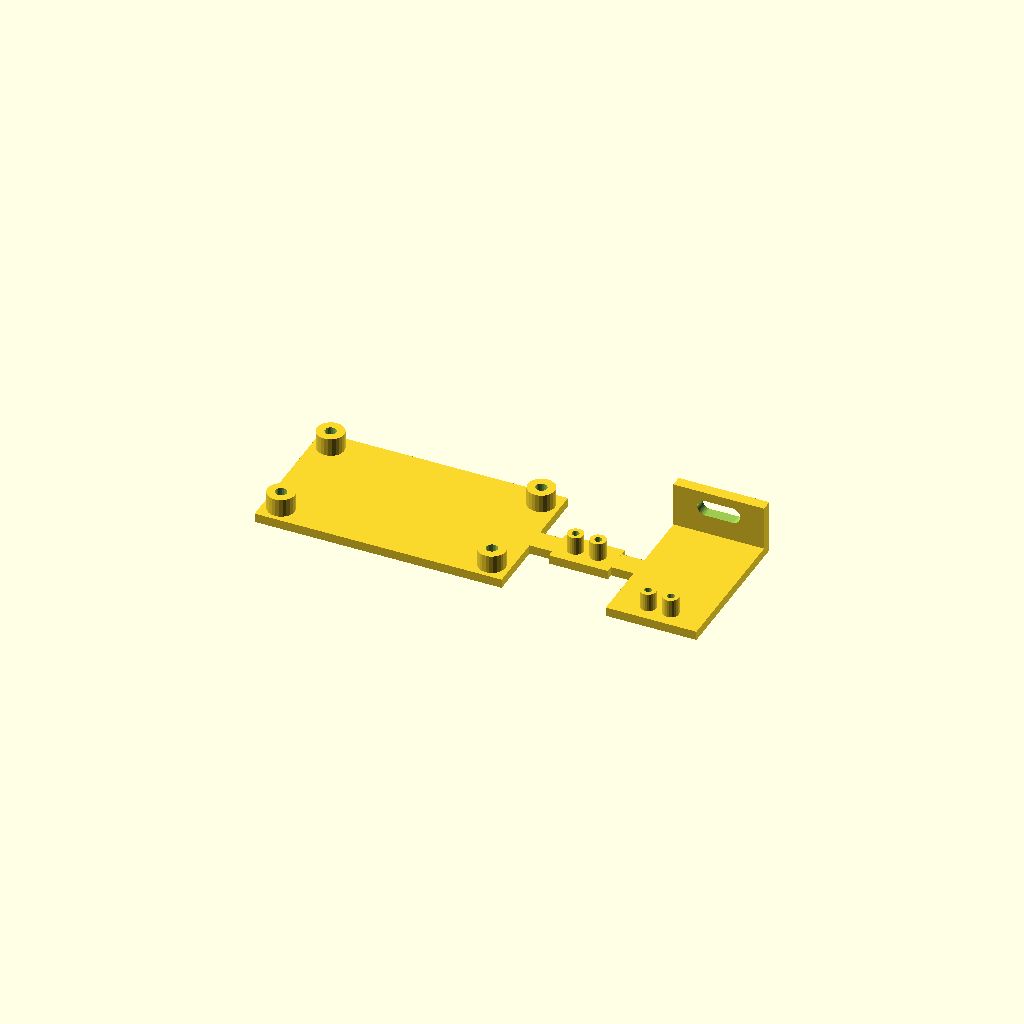
Cell 1 — every parameter at its default value.
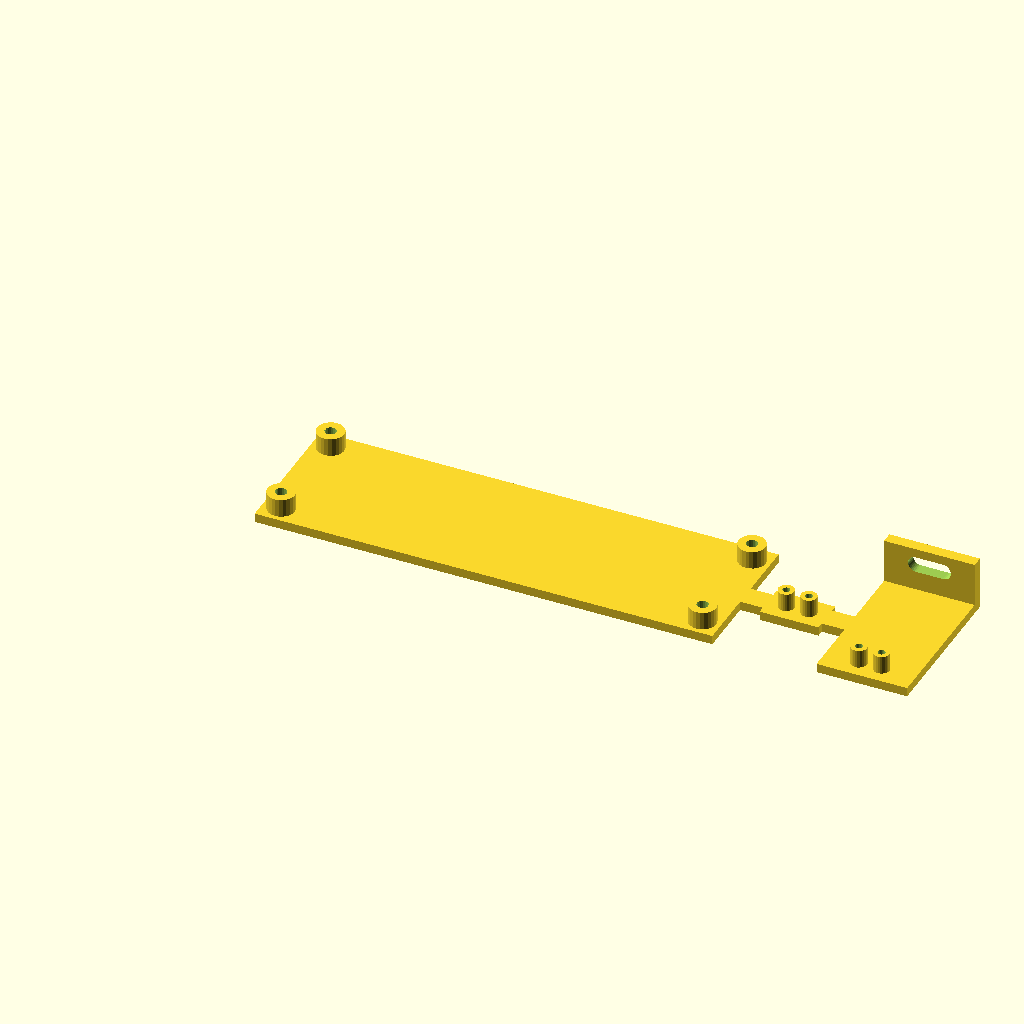
Cell 2: esp_mx = 93 (everything else at default).
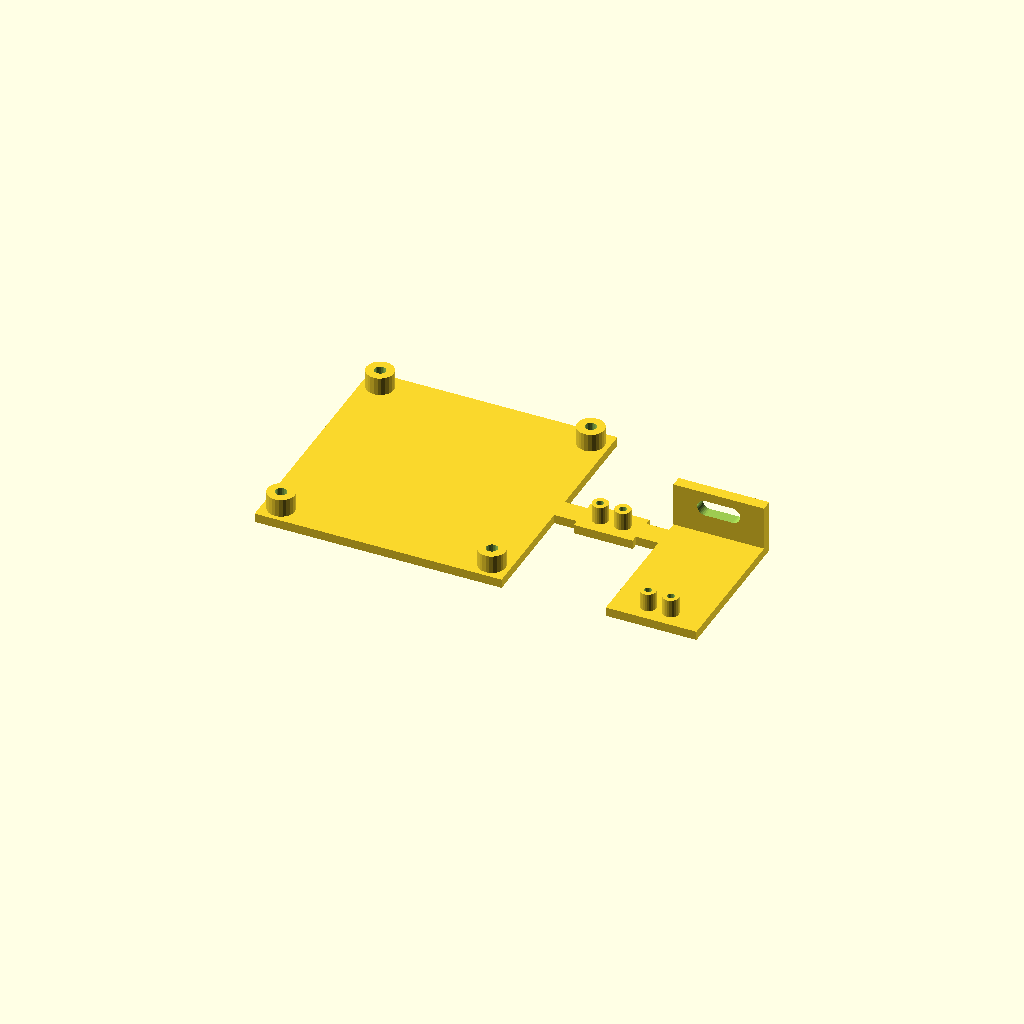
Cell 3: esp_my = 46.8 (everything else at default).
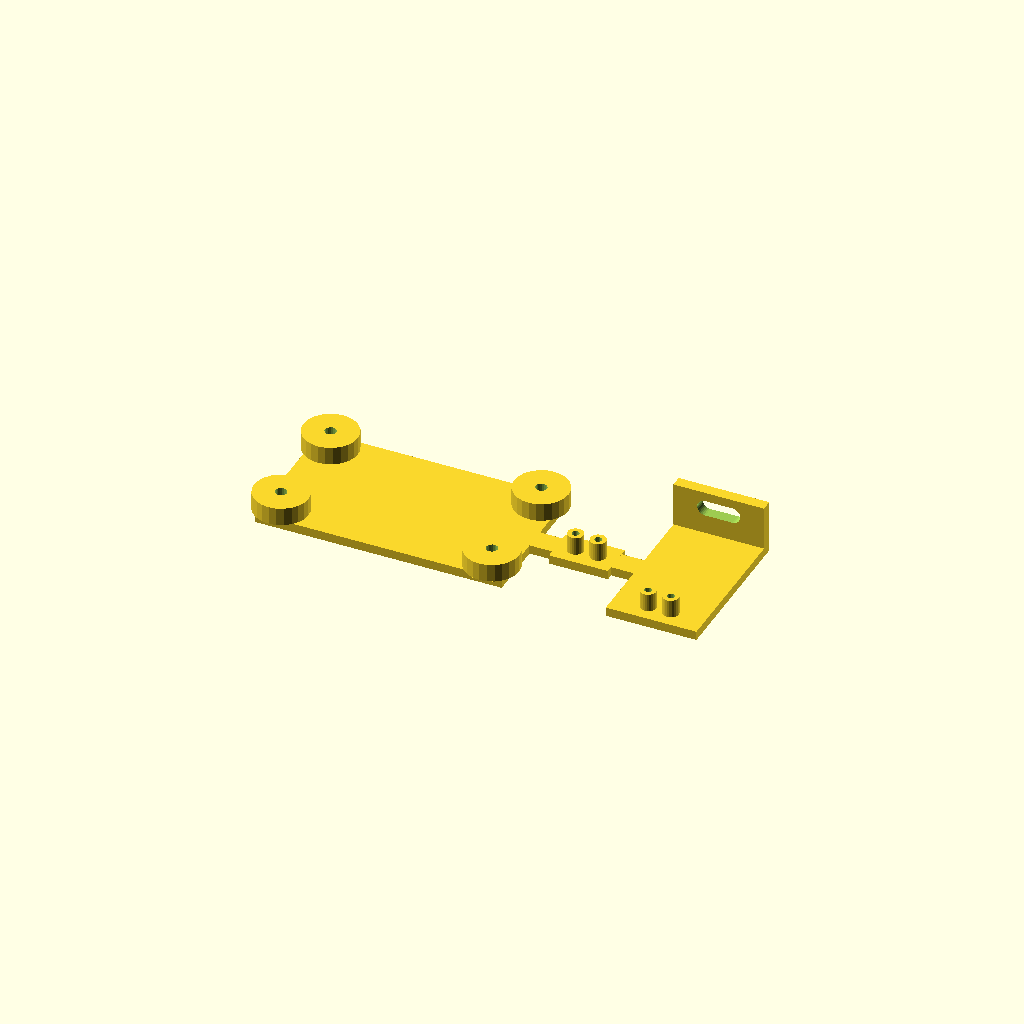
Cell 4 — esp_od set to 12, the other parameters unchanged.
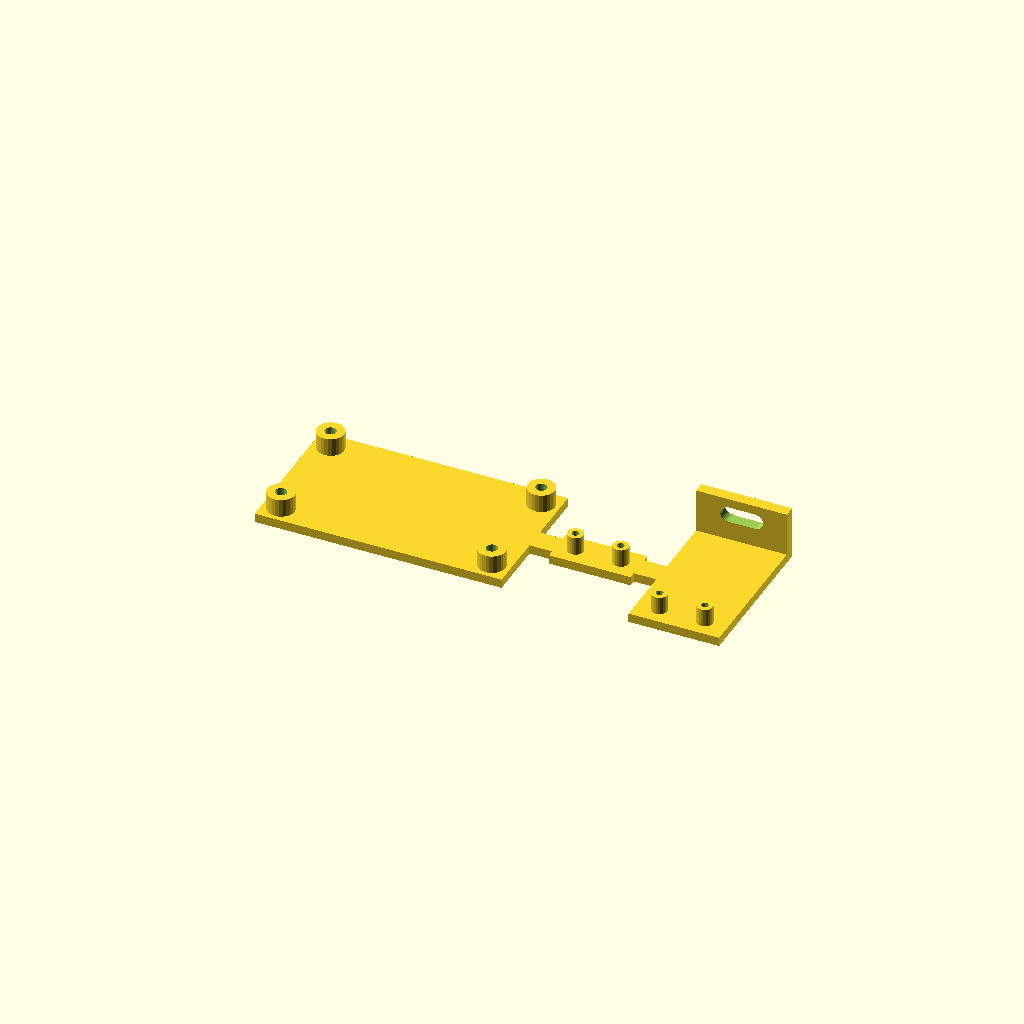
Cell 5: the same model with usbc_bmx = 10.
All cells are drawn from one camera (rotation 55°, 0°, 25°, orthographic, colour scheme Cornfield), so only the parameter changes between them.
OpenSCAD source file models/standoff_test.scad:
// ============================================================
// Standoff + Port Test Piece — USB-C Board + ESP32
//
// Section 1 (left)  : ESP32 — 4× M3 standoffs, 46.5 × 23.4 mm
// Section 2 (middle): USB-C board — 2× M2 standoffs, 5 mm apart
// Section 3 (right) : USB-C port L-piece — simulates enclosure wall
//     • push USB-C board onto the 2 standoffs (connector toward wall)
//     • PCB edge should sit flush with wall inner face
//     • connector should fit through the stadium hole
//
// Print flat on bed (base down). No supports needed.
// ============================================================

// ---- Parameters shared with electronics_enclosure.scad ----
esp_mx  = 46.5;  // ESP32 hole spacing X
esp_my  = 23.4;  // ESP32 hole spacing Y
esp_od  =  6.0;  // ESP32 standoff outer ⌀
esp_sd  =  2.5;  // M3 self-tap pilot

usbc_bmx =  5.0;  // USB-C board hole spacing
usbc_bod =  3.5;  // USB-C standoff outer ⌀
usbc_bsd =  1.6;  // M2 self-tap pilot

usbc_w   =  9.5;  // USB-C port opening width
usbc_h   =  3.5;  // USB-C port opening height (stadium: r = h/2 = 1.75)

// USB-C board geometry (measured)
usbc_hole_to_edge = 28.0;  // standoff centre → PCB edge (connector side)
usbc_pcb_to_hole  =  2.0;  // connector centre above PCB surface (adjust if off)

// ---- Test piece params ----
base_t = 2.0;   // base plate thickness
so_h   = 4.0;   // standoff height above base
mg     = 4.0;   // margin around patterns
gap    = 5.0;   // gap between sections
wall_t = 2.5;   // enclosure wall thickness (simulated)

eps = 0.01;

// ---- Derived ----
esp_bw = esp_mx + 2*mg;           // 54.5 mm
esp_bd = esp_my + 2*mg;           // 31.4 mm

usbc_bw = usbc_bmx + 2*mg;        // 13.0 mm
usbc_bd = 2*mg;                   //  8.0 mm
usbc_ox = esp_bw + gap;           // 59.5 mm
usbc_oy = (esp_bd - usbc_bd) / 2; // 11.7 mm (centred on ESP32 Y)

l_ox = usbc_ox + usbc_bw + gap;   // 77.5 mm (X start of L-piece)

// L-piece: wall at the far Y edge, board area between wall and front
//   wall inner face at Y = l_base_d
//   standoffs 28 mm in from inner face → Y = l_base_d - usbc_hole_to_edge
l_base_d = usbc_hole_to_edge + mg; // 32.0 mm (depth of base plate)
l_total_w = 20.0;                  // width (X) — enough for 9.5 mm hole
l_so_y    = mg;                    // = l_base_d - usbc_hole_to_edge = 4.0 mm
l_so_x1   = l_total_w/2 - usbc_bmx/2;  // 7.5 mm
l_so_x2   = l_total_w/2 + usbc_bmx/2;  // 12.5 mm

l_hole_z  = base_t + so_h + usbc_pcb_to_hole;  // 8.0 mm
l_wall_h  = l_hole_z + usbc_h/2 + 2.0;         // 11.75 mm

// ============================================================
// Stadium profile (USB-C shape) — 2D, XY plane, centred at origin
// ============================================================
module usbc_stadium() {
    r = usbc_h / 2;
    hull() {
        translate([-(usbc_w/2 - r), 0]) circle(r=r, $fn=32);
        translate([ (usbc_w/2 - r), 0]) circle(r=r, $fn=32);
    }
}

// ============================================================
// SECTION 1 — ESP32 standoffs
// ============================================================
difference() {
    cube([esp_bw, esp_bd, base_t]);
    for (sx = [-1,1]) for (sy = [-1,1])
        translate([esp_bw/2 + sx*esp_mx/2, esp_bd/2 + sy*esp_my/2, -eps])
            cylinder(d=esp_sd, h=base_t + eps*2, $fn=20);
}
for (sx = [-1,1]) for (sy = [-1,1]) {
    px = esp_bw/2 + sx*esp_mx/2;
    py = esp_bd/2 + sy*esp_my/2;
    difference() {
        translate([px, py, base_t])
            cylinder(d=esp_od, h=so_h, $fn=24);
        translate([px, py, -eps])
            cylinder(d=esp_sd, h=base_t + so_h + eps*2, $fn=20);
    }
}

// ============================================================
// Bridge 1 — ESP32 → USB-C standoff section
// ============================================================
bridge_d = 5.0;
translate([esp_bw - eps, (esp_bd - bridge_d)/2, 0])
    cube([gap + 2*eps, bridge_d, base_t]);

// ============================================================
// SECTION 2 — USB-C board standoffs
// ============================================================
translate([usbc_ox, usbc_oy, 0]) {
    difference() {
        cube([usbc_bw, usbc_bd, base_t]);
        for (sx = [-1,1])
            translate([usbc_bw/2 + sx*usbc_bmx/2, usbc_bd/2, -eps])
                cylinder(d=usbc_bsd, h=base_t + eps*2, $fn=20);
    }
    for (sx = [-1,1]) {
        px = usbc_bw/2 + sx*usbc_bmx/2;
        py = usbc_bd/2;
        difference() {
            translate([px, py, base_t])
                cylinder(d=usbc_bod, h=so_h, $fn=24);
            translate([px, py, -eps])
                cylinder(d=usbc_bsd, h=base_t + so_h + eps*2, $fn=20);
        }
    }
}

// ============================================================
// Bridge 2 — USB-C standoff section → L-piece
// ============================================================
translate([usbc_ox + usbc_bw - eps, (esp_bd - bridge_d)/2, 0])
    cube([gap + 2*eps, bridge_d, base_t]);

// ============================================================
// SECTION 3 — USB-C port L-piece
//
// Base plate covers the board area.
// Wall stands at the far Y edge — simulates the enclosure back wall.
// Hole is cut through the wall at the correct height.
//
// Usage:
//   Orient the USB-C board with connector pointing toward the wall (+Y).
//   Place mounting holes onto the 2 standoffs.
//   → PCB edge should be flush with wall inner face
//   → connector should pass through the hole
//   If height is off, adjust usbc_pcb_to_hole in both SCAD files.
// ============================================================
translate([l_ox, 0, 0]) {
    difference() {
        union() {
            // Base plate (board area)
            cube([l_total_w, l_base_d, base_t]);
            // Standing wall at far Y (inner face at Y = l_base_d)
            translate([0, l_base_d, 0])
                cube([l_total_w, wall_t, l_wall_h]);
        }
        // USB-C stadium hole — through wall in +Y direction
        // Start just inside inner face, extrude through full wall thickness
        translate([l_total_w/2, l_base_d - eps, l_hole_z])
        rotate([-90, 0, 0])
        linear_extrude(height = wall_t + 2*eps)
            usbc_stadium();
    }

    // 2 standoffs for USB-C board (usbc_hole_to_edge mm from wall inner face)
    for (px = [l_so_x1, l_so_x2]) {
        difference() {
            translate([px, l_so_y, base_t])
                cylinder(d=usbc_bod, h=so_h, $fn=24);
            translate([px, l_so_y, -eps])
                cylinder(d=usbc_bsd, h=base_t + so_h + eps*2, $fn=20);
        }
    }
}

// ============================================================
// Key dimensions
// Section 1 — ESP32     : 46.5 × 23.4 mm, ⌀6 mm boss, M3 pilot ⌀2.5 mm
// Section 2 — USB-C SO  : 5 mm apart, ⌀3.5 mm boss, M2 pilot ⌀1.6 mm
// Section 3 — port wall : 9.5 × 3.5 mm stadium, z = 8 mm, wall = 2.5 mm thick
//             standoffs 28 mm from wall inner face, board flush when correct
// Total footprint        : ~97.5 × 34.5 mm
// ============================================================
Parameter table extracted from the source (name, type, default, range or options):
esp_mx: number, default 46.5
esp_my: number, default 23.4
esp_od: number, default 6
esp_sd: number, default 2.5
usbc_bmx: number, default 5
usbc_bod: number, default 3.5
usbc_bsd: number, default 1.6
usbc_w: number, default 9.5
usbc_h: number, default 3.5
usbc_hole_to_edge: number, default 28
usbc_pcb_to_hole: number, default 2
base_t: number, default 2
so_h: number, default 4
mg: number, default 4
gap: number, default 5
wall_t: number, default 2.5
eps: number, default 0.01
l_total_w: number, default 20
